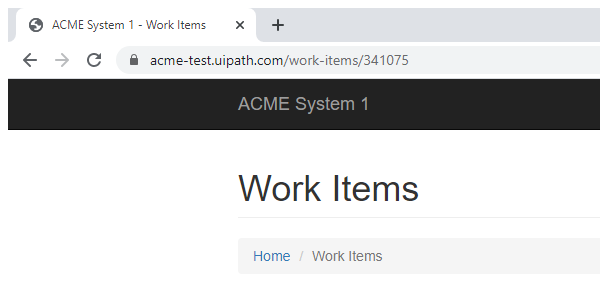
Task: REFramework project to calculate client security hash for ACME System1 application
Workflow: System1_ExtractClientInformation

Step 1: Attach System1 WI Details in window 'ACME System 1 - *' (chrome.exe)

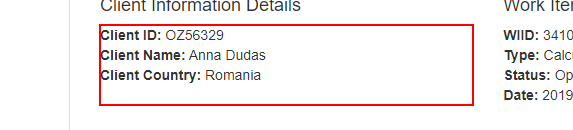
Step 2: get-text from the paragraph